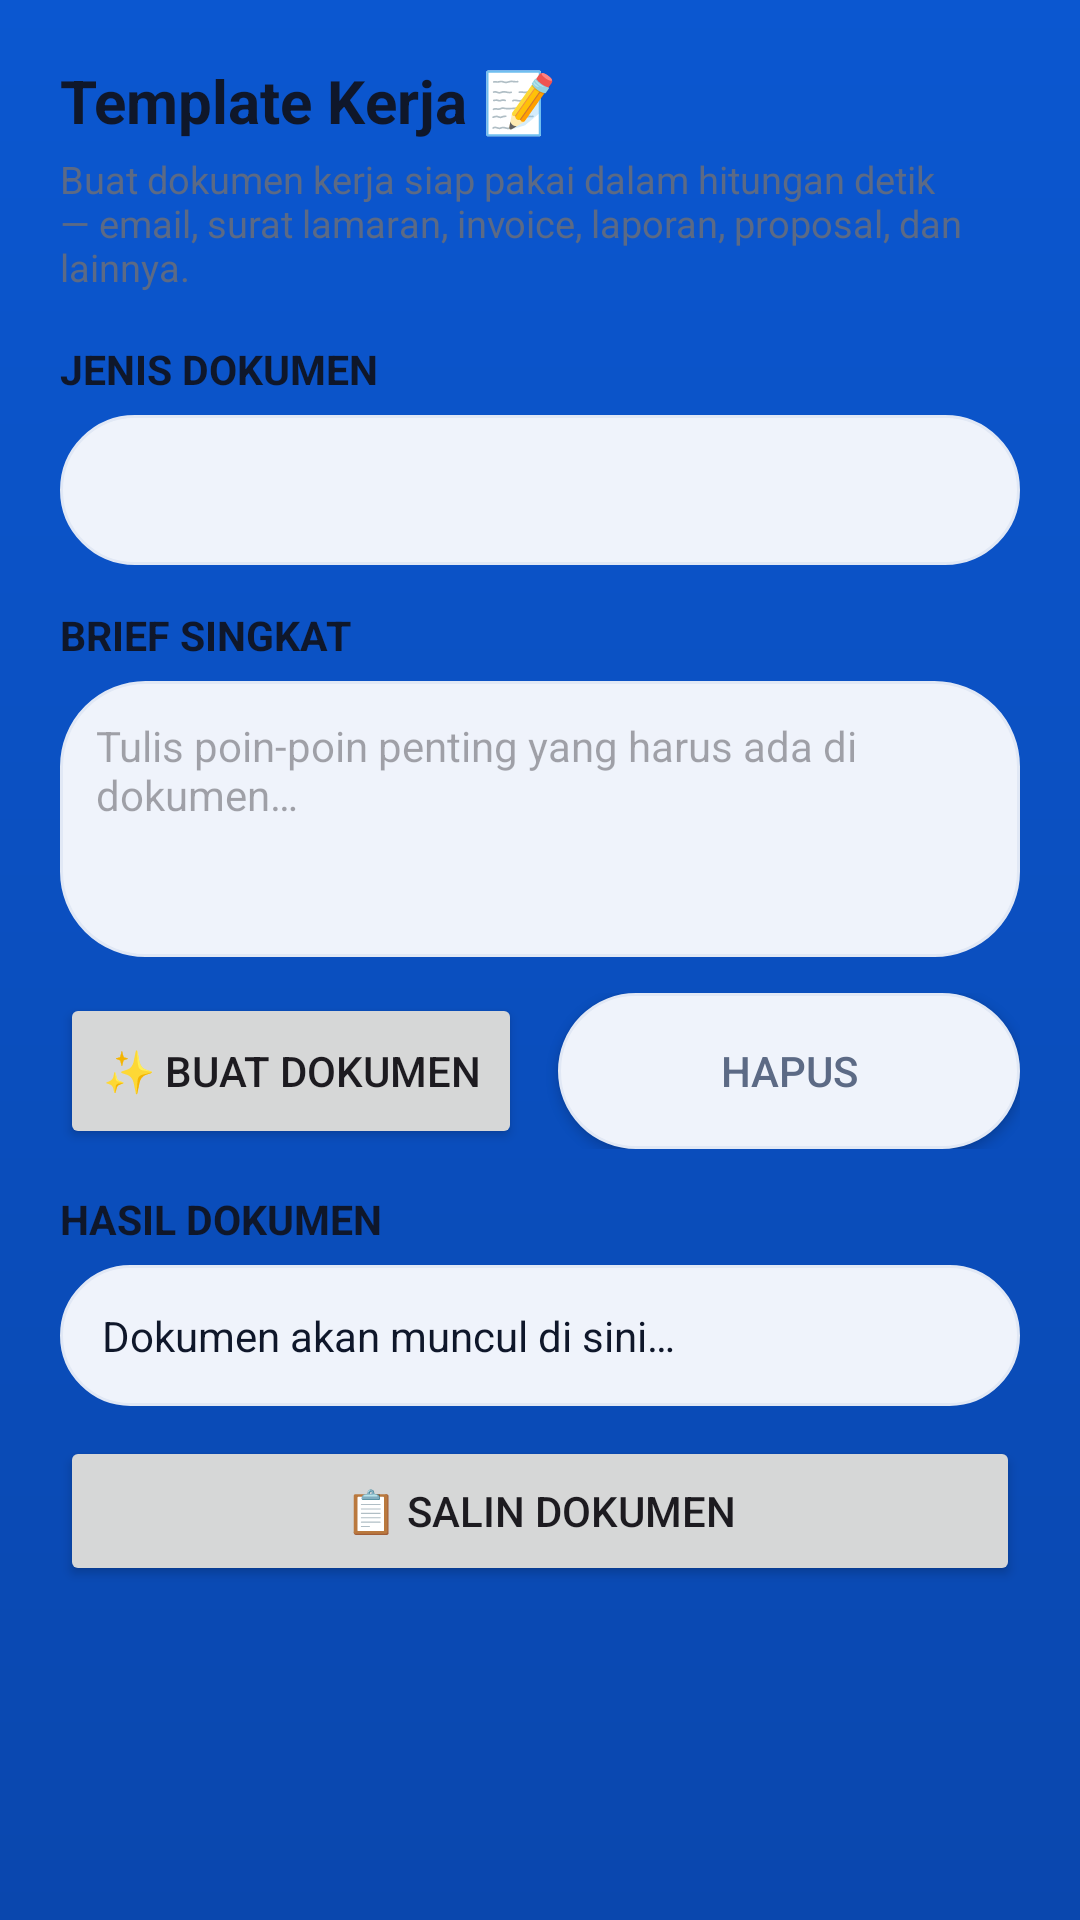

Produce the Android XML layout that renders to this screen, including the resource entries it uses.
<!-- AndroidManifest.xml: application theme Theme.SahabatMobile -->
<!-- res/layout/activity_template.xml -->
<?xml version="1.0" encoding="utf-8"?>
<ScrollView xmlns:android="http://schemas.android.com/apk/res/android"
    android:layout_width="match_parent"
    android:layout_height="match_parent"
    android:background="@drawable/bg_gradient">

    <LinearLayout
        android:layout_width="match_parent"
        android:layout_height="wrap_content"
        android:orientation="vertical"
        android:padding="20dp">

        <TextView
            android:layout_width="match_parent"
            android:layout_height="wrap_content"
            android:text="@string/template_title"
            android:textColor="@color/textPrimary"
            android:textSize="20sp"
            android:textStyle="bold"
            android:layout_marginBottom="4dp" />

        <TextView
            android:layout_width="match_parent"
            android:layout_height="wrap_content"
            android:text="@string/template_subtitle"
            android:textColor="@color/textSecondary"
            android:textSize="12.5sp"
            android:layout_marginBottom="16dp" />

        <TextView
            android:layout_width="match_parent"
            android:layout_height="wrap_content"
            android:text="@string/template_type_label"
            android:textColor="@color/textPrimary"
            android:textSize="13.5sp"
            android:textStyle="bold"
            android:layout_marginBottom="6dp" />

        <Spinner
            android:id="@+id/templateType"
            android:layout_width="match_parent"
            android:layout_height="50dp"
            android:background="@drawable/bg_input"
            android:paddingStart="12dp"
            android:paddingEnd="12dp"
            android:layout_marginBottom="14dp" />

        <TextView
            android:layout_width="match_parent"
            android:layout_height="wrap_content"
            android:text="@string/template_brief_label"
            android:textColor="@color/textPrimary"
            android:textSize="13.5sp"
            android:textStyle="bold"
            android:layout_marginBottom="6dp" />

        <EditText
            android:id="@+id/templateBrief"
            android:layout_width="match_parent"
            android:layout_height="wrap_content"
            android:background="@drawable/bg_input"
            android:gravity="top"
            android:minLines="4"
            android:padding="12dp"
            android:hint="@string/template_brief_hint"
            android:inputType="textMultiLine"
            android:textColor="@color/textPrimary"
            android:textSize="14sp"
            android:layout_marginBottom="12dp" />

        <LinearLayout
            android:layout_width="match_parent"
            android:layout_height="wrap_content"
            android:orientation="horizontal"
            android:layout_marginBottom="14dp">

            <Button
                android:id="@+id/btnTemplateGenerate"
                android:layout_width="0dp"
                android:layout_height="52dp"
                android:layout_weight="1"
                android:layout_marginEnd="6dp"
                android:text="@string/template_generate" />

            <Button
                android:id="@+id/btnTemplateClear"
                android:layout_width="0dp"
                android:layout_height="52dp"
                android:layout_weight="1"
                android:layout_marginStart="6dp"
                android:background="@drawable/bg_input"
                android:text="@string/template_clear"
                android:textColor="@color/textSecondary" />
        </LinearLayout>

        <ProgressBar
            android:id="@+id/templateProgress"
            android:layout_width="match_parent"
            android:layout_height="wrap_content"
            android:visibility="gone"
            android:layout_marginBottom="10dp" />

        <TextView
            android:layout_width="match_parent"
            android:layout_height="wrap_content"
            android:text="@string/template_result_label"
            android:textColor="@color/textPrimary"
            android:textSize="13.5sp"
            android:textStyle="bold"
            android:layout_marginBottom="6dp" />

        <TextView
            android:id="@+id/templateResult"
            android:layout_width="match_parent"
            android:layout_height="wrap_content"
            android:background="@drawable/bg_input"
            android:gravity="top"
            android:padding="14dp"
            android:text="@string/template_placeholder"
            android:textColor="@color/textPrimary"
            android:textSize="14sp"
            android:layout_marginBottom="10dp" />

        <Button
            android:id="@+id/btnTemplateCopy"
            android:layout_width="match_parent"
            android:layout_height="50dp"
            android:text="@string/template_copy" />
    </LinearLayout>
</ScrollView>
<!-- resources referenced by this layout -->
<resources>
  <color name="textPrimary">#0F172A</color>
  <color name="textSecondary">#5C6A85</color>
  <!-- drawable bg_gradient (drawable) -->
  <?xml version="1.0" encoding="utf-8"?>
  <shape xmlns:android="http://schemas.android.com/apk/res/android">
      <gradient
          android:angle="270"
          android:startColor="@color/primary"
          android:endColor="@color/primaryDark" />
  </shape>
  <!-- drawable bg_input (drawable) -->
  <?xml version="1.0" encoding="utf-8"?>
  <shape xmlns:android="http://schemas.android.com/apk/res/android"
      android:shape="rectangle">
      <solid android:color="@color/surfaceMuted" />
      <corners android:radius="28dp" />
      <stroke
          android:width="1dp"
          android:color="@color/stroke" />
  </shape>
  <string name="template_brief_hint">Tulis poin-poin penting yang harus ada di dokumen…</string>
  <string name="template_brief_label">BRIEF SINGKAT</string>
  <string name="template_clear">Hapus</string>
  <string name="template_copy">📋 Salin Dokumen</string>
  <string name="template_generate">✨ Buat Dokumen</string>
  <string name="template_placeholder">Dokumen akan muncul di sini…</string>
  <string name="template_result_label">HASIL DOKUMEN</string>
  <string name="template_subtitle">Buat dokumen kerja siap pakai dalam hitungan detik — email, surat lamaran, invoice, laporan, proposal, dan lainnya.</string>
  <string name="template_title">Template Kerja 📝</string>
  <string name="template_type_label">JENIS DOKUMEN</string>
  <color name="primary">#0B57D0</color>
  <color name="primaryDark">#0A47AE</color>
  <color name="surfaceMuted">#EFF3FB</color>
  <color name="stroke">#E1E8F5</color>
  <color name="white">#FFFFFF</color>
  <color name="primaryTint">#E7EFFD</color>
  <color name="primaryDeep">#062A66</color>
  <color name="gold">#C9A227</color>
  <color name="surface">#FFFFFF</color>
  <color name="strokeSoft">#EDF1F9</color>
  <color name="errorText">#B3261E</color>
  <color name="bgLight">#F4F7FD</color>
  <style name="ShapeAppearance.Sahabat.Medium" parent="ShapeAppearance.Material3.MediumComponent">
          <item name="cornerFamily">rounded</item>
          <item name="cornerSize">20dp</item>
      </style>
  <style name="ShapeAppearance.Sahabat.Large" parent="ShapeAppearance.Material3.LargeComponent">
          <item name="cornerFamily">rounded</item>
          <item name="cornerSize">28dp</item>
      </style>
  <style name="ThemeOverlay.Sahabat.Dialog" parent="ThemeOverlay.Material3.MaterialAlertDialog">
          <item name="shapeAppearanceOverlay">@style/ShapeAppearance.Sahabat.Dialog</item>
          <item name="colorSurface">@color/surface</item>
          <item name="colorOnSurface">@color/textPrimary</item>
          <item name="android:backgroundDimAmount">0.5</item>
          <item name="buttonBarPositiveButtonStyle">@style/Widget.Sahabat.Button.Text</item>
          <item name="buttonBarNegativeButtonStyle">@style/Widget.Sahabat.Button.Text</item>
      </style>
  <style name="ShapeAppearance.Sahabat.Dialog" parent="">
          <item name="cornerFamily">rounded</item>
          <item name="cornerSize">28dp</item>
      </style>
  <style name="Widget.Sahabat.Button.Text" parent="Widget.Material3.Button.TextButton">
          <item name="android:textAllCaps">false</item>
          <item name="android:textSize">15sp</item>
          <item name="android:letterSpacing">0.02</item>
          <item name="cornerRadius">14dp</item>
      </style>
</resources>
